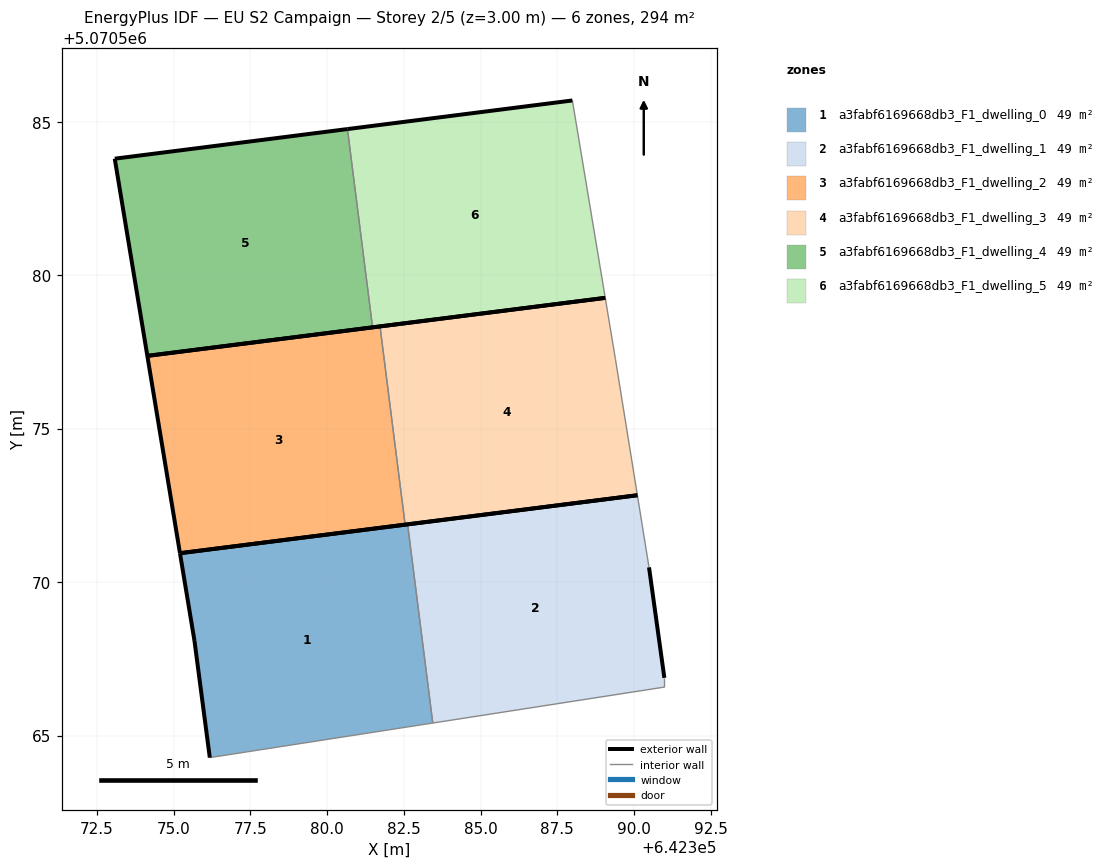
=== STOREY PLAN SPEC (per zone: floor XY polygon, exterior-wall plan segments, windows/doors) ===
zone 1: a3fabf6169668db3_F1_dwelling_0  (49.0 m²)
  floor: (642383.44, 5070565.41) (642382.62, 5070571.88) (642375.20, 5070570.94) (642375.68, 5070568.08) (642376.18, 5070564.28)
  exterior wall: (642376.18, 5070564.28) – (642375.68, 5070568.08)  [3.8 m]
  exterior wall: (642375.68, 5070568.08) – (642375.20, 5070570.94)  [2.9 m]
  exterior wall: (642375.20, 5070570.94) – (642382.62, 5070571.88)  [7.5 m]
  interior walls: 2
zone 2: a3fabf6169668db3_F1_dwelling_1  (49.0 m²)
  floor: (642390.99, 5070566.58) (642390.99, 5070566.88) (642390.49, 5070570.48) (642390.11, 5070572.83) (642382.62, 5070571.88) (642383.44, 5070565.41)
  exterior wall: (642382.62, 5070571.88) – (642390.11, 5070572.83)  [7.5 m]
  exterior wall: (642390.49, 5070570.48) – (642390.99, 5070566.88)  [3.6 m]
  interior walls: 4
zone 3: a3fabf6169668db3_F1_dwelling_2  (49.0 m²)
  floor: (642382.54, 5070571.87) (642381.72, 5070578.33) (642374.14, 5070577.37) (642375.20, 5070570.94)
  exterior wall: (642375.20, 5070570.94) – (642374.14, 5070577.37)  [6.5 m]
  exterior wall: (642374.14, 5070577.37) – (642381.72, 5070578.33)  [7.6 m]
  exterior wall: (642382.54, 5070571.87) – (642375.20, 5070570.94)  [7.4 m]
  interior walls: 1
zone 4: a3fabf6169668db3_F1_dwelling_3  (48.9 m²)
  floor: (642390.11, 5070572.83) (642389.39, 5070577.29) (642389.06, 5070579.26) (642381.72, 5070578.33) (642382.54, 5070571.87)
  exterior wall: (642390.11, 5070572.83) – (642382.54, 5070571.87)  [7.6 m]
  exterior wall: (642381.72, 5070578.33) – (642389.06, 5070579.26)  [7.4 m]
  interior walls: 3
zone 5: a3fabf6169668db3_F1_dwelling_4  (49.0 m²)
  floor: (642381.48, 5070578.30) (642380.66, 5070584.76) (642373.08, 5070583.79) (642374.14, 5070577.37)
  exterior wall: (642374.14, 5070577.37) – (642373.08, 5070583.79)  [6.5 m]
  exterior wall: (642373.08, 5070583.79) – (642380.66, 5070584.76)  [7.6 m]
  exterior wall: (642381.48, 5070578.30) – (642374.14, 5070577.37)  [7.4 m]
  interior walls: 1
zone 6: a3fabf6169668db3_F1_dwelling_5  (49.0 m²)
  floor: (642389.06, 5070579.26) (642387.99, 5070585.69) (642380.66, 5070584.76) (642381.48, 5070578.30)
  exterior wall: (642380.66, 5070584.76) – (642387.99, 5070585.69)  [7.4 m]
  exterior wall: (642389.06, 5070579.26) – (642381.48, 5070578.30)  [7.6 m]
  interior walls: 2

=== DERIVED (storey summary) ===
Building: EU S2 Campaign
Storey: 2 of 5  (floor level z = 3.00 m)
Storey gross floor area: 293.7 m²
Zones on this storey: 6
  - a3fabf6169668db3_F1_dwelling_0: floor 49.0 m²; exterior wall 14.2 m (42.6 m²); WWR 0.0%
  - a3fabf6169668db3_F1_dwelling_1: floor 49.0 m²; exterior wall 11.2 m (33.5 m²); WWR 0.0%
  - a3fabf6169668db3_F1_dwelling_2: floor 49.0 m²; exterior wall 21.6 m (64.7 m²); WWR 0.0%
  - a3fabf6169668db3_F1_dwelling_3: floor 48.9 m²; exterior wall 15.0 m (45.1 m²); WWR 0.0%
  - a3fabf6169668db3_F1_dwelling_4: floor 49.0 m²; exterior wall 21.6 m (64.7 m²); WWR 0.0%
  - a3fabf6169668db3_F1_dwelling_5: floor 49.0 m²; exterior wall 15.0 m (45.1 m²); WWR 0.0%
Zone adjacency (shared interzone walls):
  - a3fabf6169668db3_F1_dwelling_0 ↔ a3fabf6169668db3_F1_dwelling_1
  - a3fabf6169668db3_F1_dwelling_2 ↔ a3fabf6169668db3_F1_dwelling_3
  - a3fabf6169668db3_F1_dwelling_4 ↔ a3fabf6169668db3_F1_dwelling_5